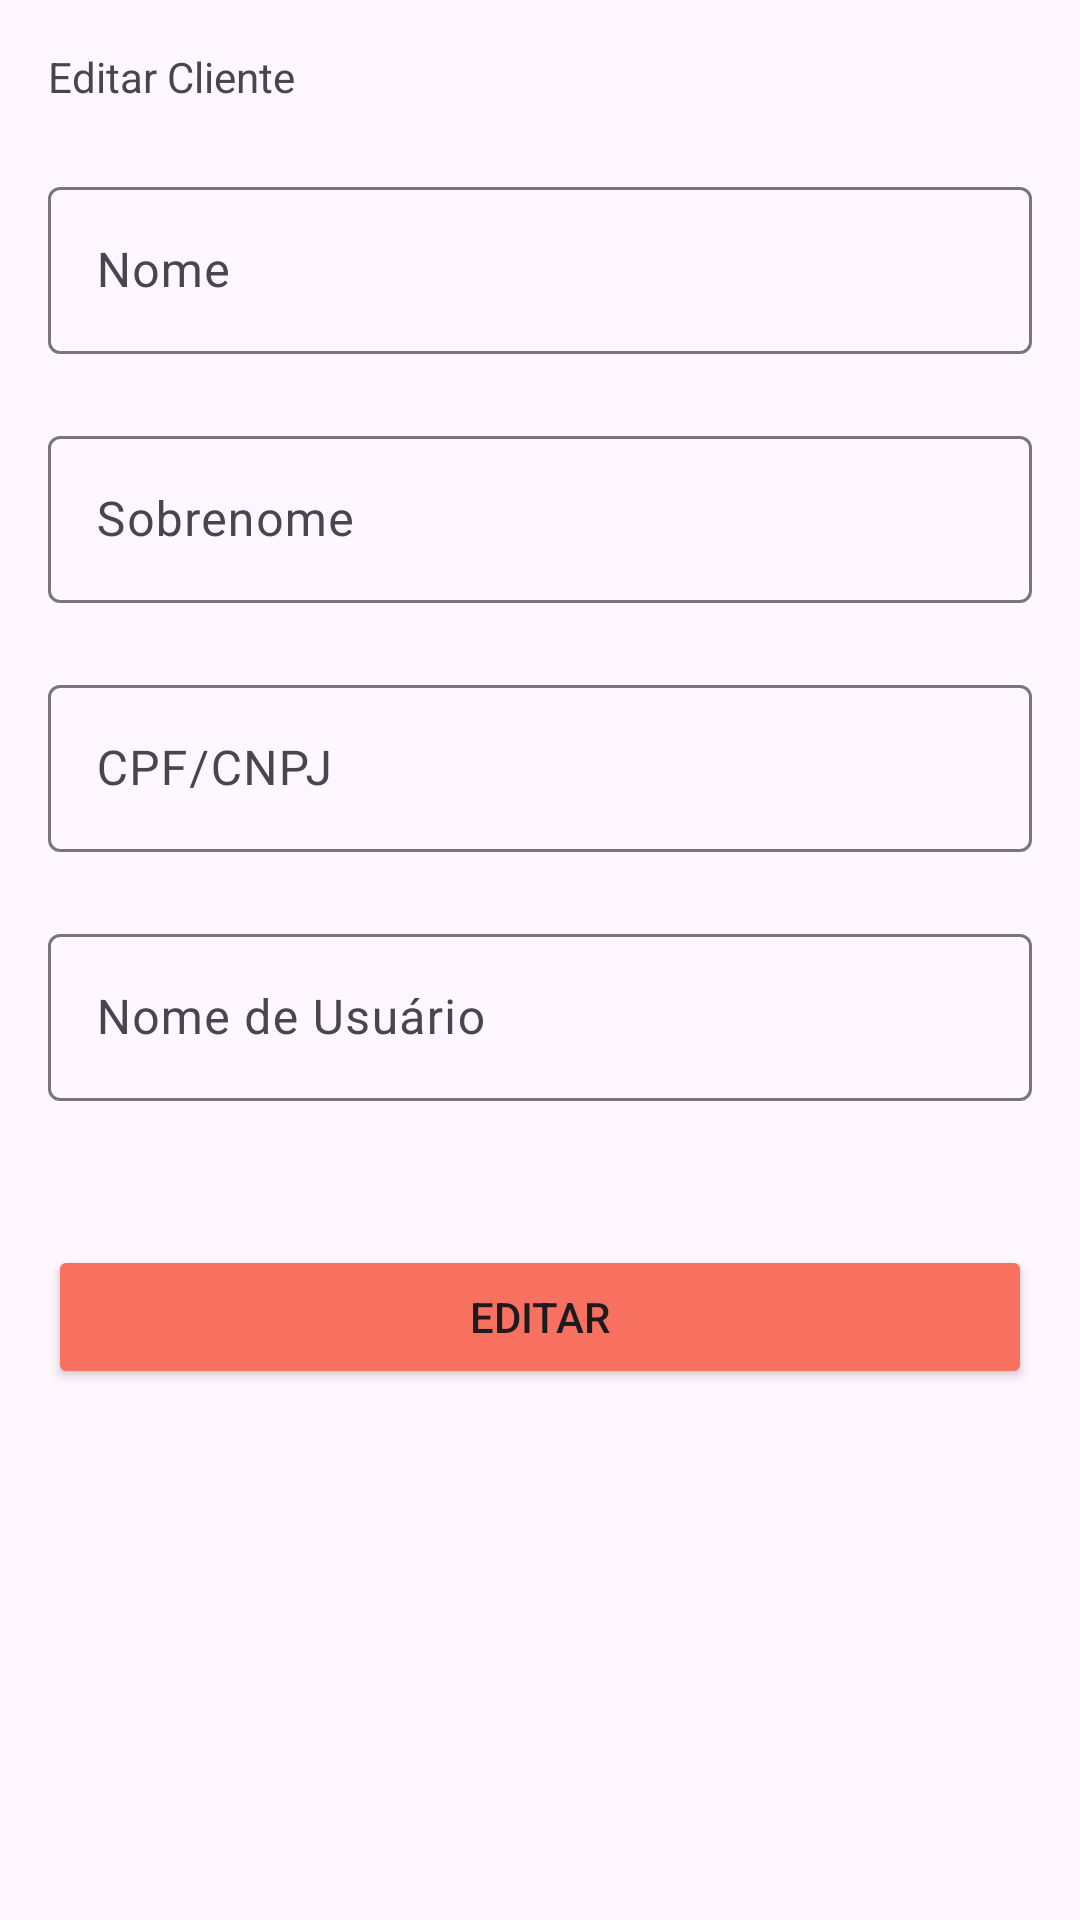

Produce the Android XML layout that renders to this screen, including the resource entries it uses.
<!-- AndroidManifest.xml: application theme Theme.Teste2 -->
<!-- res/layout/admin_dialog_cliente.xml -->
<?xml version="1.0" encoding="utf-8"?>

<LinearLayout xmlns:android="http://schemas.android.com/apk/res/android"
    xmlns:app="http://schemas.android.com/apk/res-auto"
    android:layout_width="match_parent"
    android:layout_height="match_parent"
    android:orientation="vertical"
    android:padding="16dp">

    <TextView
        android:id="@+id/txt_titulo_editar"
        android:layout_width="match_parent"
        android:layout_height="wrap_content"
        android:text="Editar Cliente" />

    <LinearLayout
        android:layout_width="match_parent"
        android:layout_height="wrap_content"
        android:orientation="vertical">

        <com.google.android.material.textfield.TextInputLayout
            android:layout_width="match_parent"
            android:layout_height="wrap_content"
            android:layout_marginTop="22dp">

            <com.google.android.material.textfield.TextInputEditText
                android:id="@+id/txt_admin_cliente_nome"
                android:layout_width="match_parent"
                android:layout_height="wrap_content"
                android:hint="Nome" />
        </com.google.android.material.textfield.TextInputLayout>

        <com.google.android.material.textfield.TextInputLayout
            android:layout_width="match_parent"
            android:layout_height="wrap_content"
            android:layout_marginTop="22dp">

            <com.google.android.material.textfield.TextInputEditText
                android:id="@+id/txt_admin_cliente_sobrenome"
                android:layout_width="match_parent"
                android:layout_height="wrap_content"
                android:hint="Sobrenome" />
        </com.google.android.material.textfield.TextInputLayout>

        <com.google.android.material.textfield.TextInputLayout
            android:layout_width="match_parent"
            android:layout_height="wrap_content"
            android:layout_marginTop="22dp">

            <com.google.android.material.textfield.TextInputEditText
                android:id="@+id/txt_admin_cliente_identifier"
                android:layout_width="match_parent"
                android:layout_height="wrap_content"
                android:hint="CPF/CNPJ" />
        </com.google.android.material.textfield.TextInputLayout>

        <com.google.android.material.textfield.TextInputLayout
            android:layout_width="match_parent"
            android:layout_height="wrap_content"
            android:layout_marginTop="22dp">

            <com.google.android.material.textfield.TextInputEditText
                android:id="@+id/txt_admin_nome_usuario"
                android:layout_width="match_parent"
                android:layout_height="wrap_content"
                android:hint="Nome de Usuário" />

        </com.google.android.material.textfield.TextInputLayout>

        <Button
            android:id="@+id/btn_admin_editar"
            android:layout_width="match_parent"
            android:layout_height="48dp"
            android:layout_marginTop="48dp"
            android:backgroundTint="@color/orange"
            android:text="Editar"
            app:cornerRadius="5dp" />
    </LinearLayout>

</LinearLayout>
<!-- resources referenced by this layout -->
<resources>
  <color name="orange">#F87060</color>
  <style name="Theme.Teste2" parent="Base.Theme.Teste2" />
  <style name="Base.Theme.Teste2" parent="Theme.Material3.DayNight.NoActionBar">
          
          
          <item name="colorPrimaryDark">@color/white</item>
          <item name="android:windowLightStatusBar">true</item>
          <item name="android:navigationBarColor">@color/white</item>
          <item name="android:colorAccent">@color/orange_dark</item>
      </style>
  <color name="white">#FFFFFFFF</color>
  <color name="orange_dark">#D15E51</color>
</resources>
